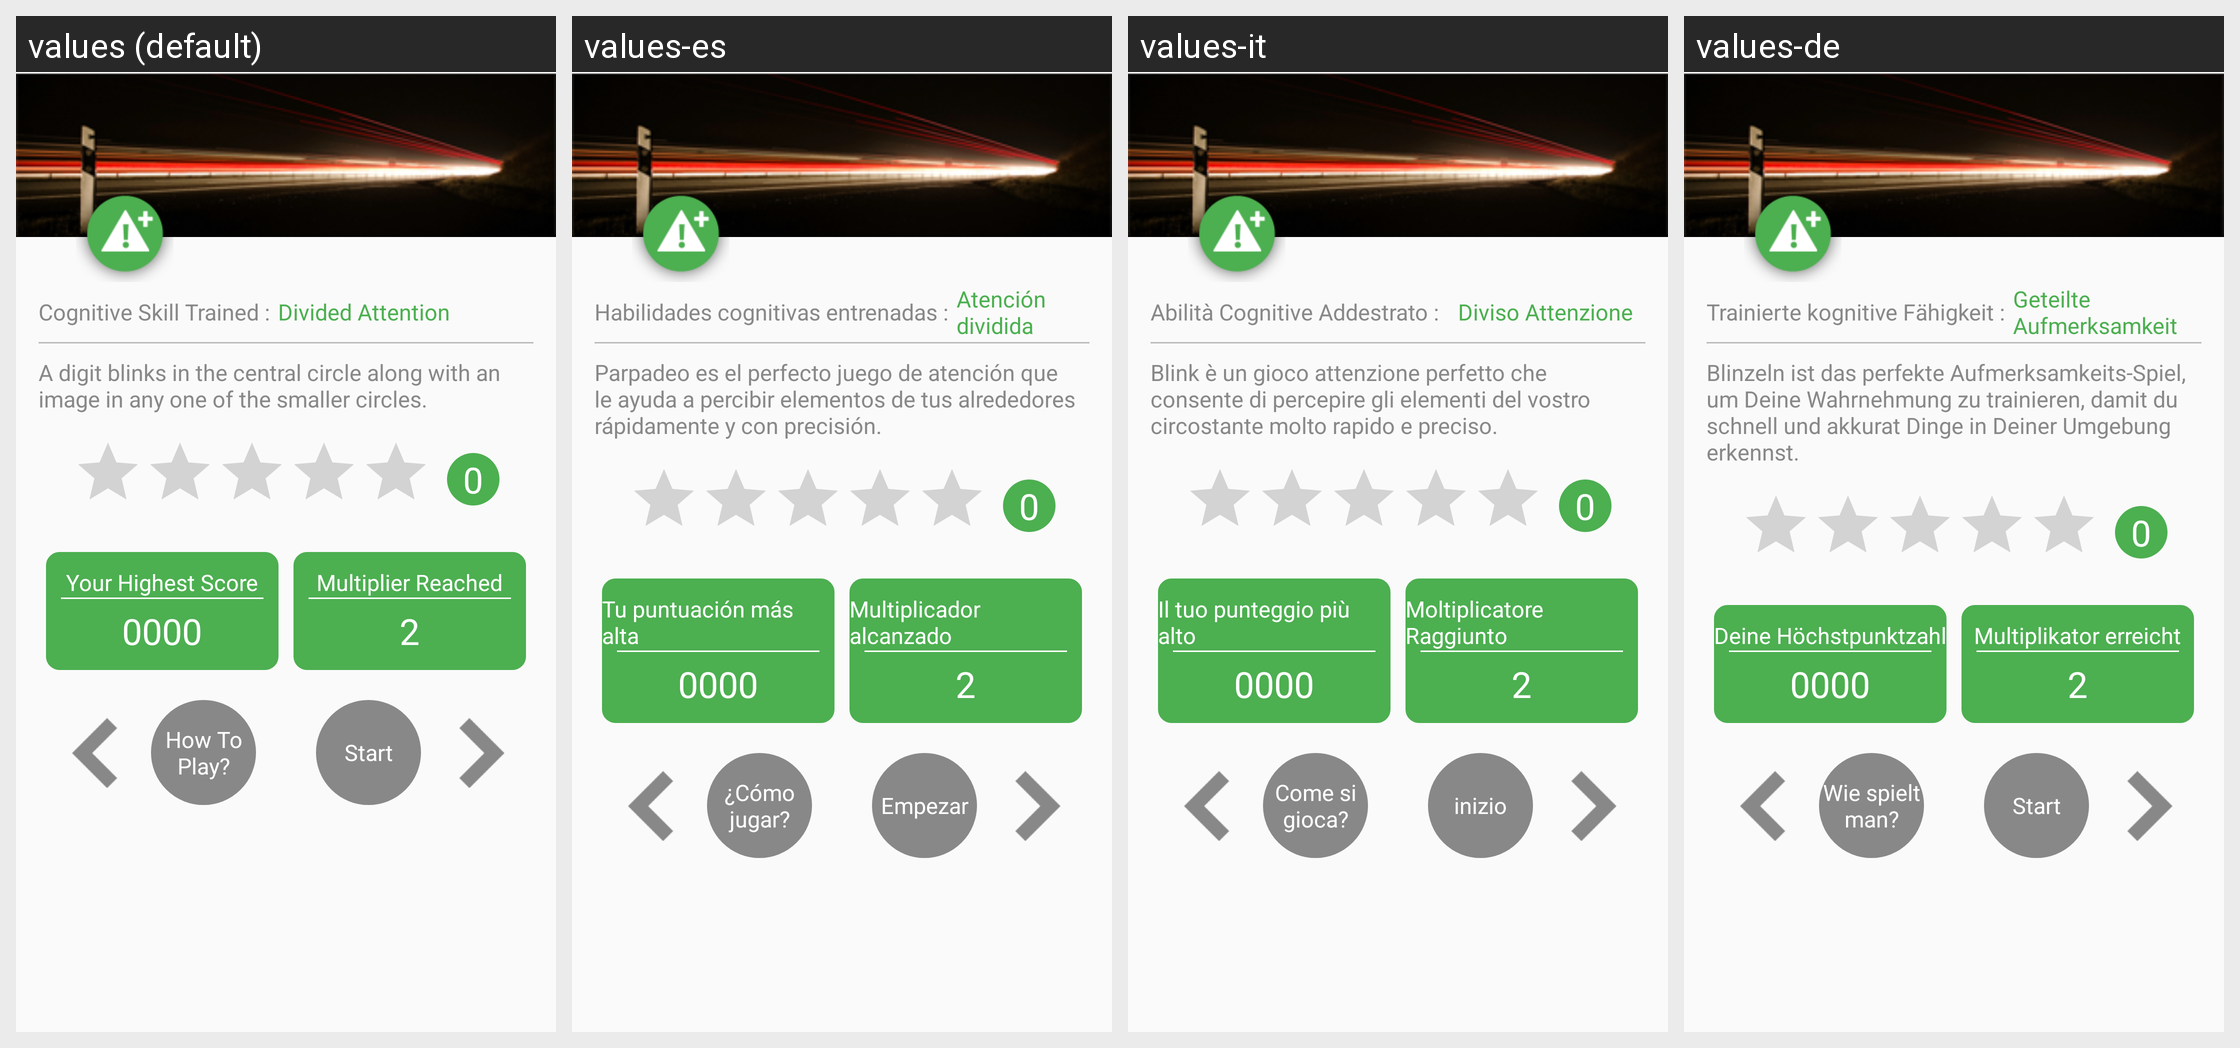

Translations of the strings shown on this Android screen, per locale in the grid:
Android screen res/layout/activity_blink_pro_instruction.xml rendered under 4 locales, left to right: values (default), values-es, values-it, values-de. Device: Nexus 5 (rendered at 1080×1920; each locale shown at half size, 540×960, under a caption strip naming it); theme AppTheme.
Other locales in the repository, not shown: values-ar, values-fr, values-hi, values-ja, values-ko, values-pt, values-ru, values-tr, values-zh.
Strings drawn on this screen, with the default value and each locale's value (text and hints the layout hard-codes, and strings that could not be matched under every locale, appear in the picture but are not listed):

cognative_skill_trained
  values: Cognitive Skill Trained :
  values-es: Habilidades cognitivas entrenadas :
  values-it: Abilità Cognitive Addestrato :
  values-de: Trainierte kognitive Fähigkeit :

divided_attention
  values: Divided Attention
  values-es: Atención dividida
  values-it:   Diviso Attenzione
  values-de: Geteilte Aufmerksamkeit

blink_instruction
  values: A digit blinks in the central circle along with an image in any one of the smaller circles.
  values-es: Parpadeo es el perfecto juego de atención que le ayuda a percibir elementos de tus alrededores rápidamente y con precisión.
  values-it: Blink è un gioco attenzione perfetto che consente di percepire gli elementi del vostro circostante molto rapido e preciso.
  values-de: Blinzeln ist das perfekte Aufmerksamkeits-Spiel, um Deine Wahrnehmung zu trainieren, damit du schnell und akkurat Dinge in Deiner Umgebung erkennst.

your_highest_score
  values: Your Highest Score
  values-es: Tu puntuación más alta
  values-it: Il tuo punteggio più alto
  values-de: Deine Höchstpunktzahl

multiplier_reach
  values: Multiplier Reached
  values-es: Multiplicador alcanzado
  values-it: Moltiplicatore Raggiunto
  values-de: Multiplikator erreicht

multiplier_completed
  values: 2
  values-es: 2
  values-it: 2
  values-de: 2

how_to_play
  values: How To Play?
  values-es: ¿Cómo jugar?
  values-it: Come si gioca?
  values-de: Wie spielt man?

start_game
  values: Start
  values-es: Empezar
  values-it: inizio
  values-de: Start
